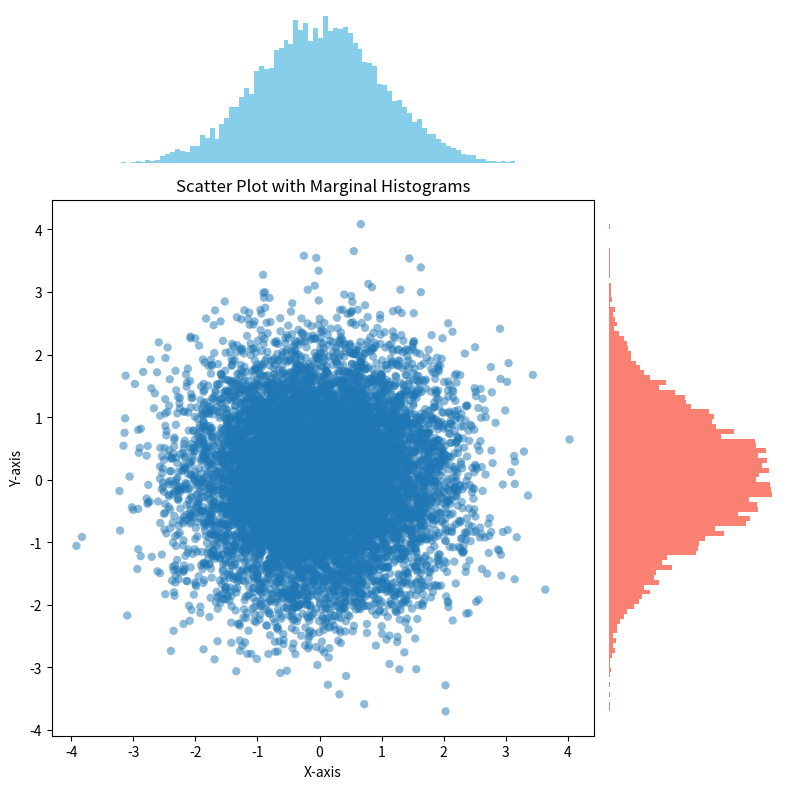
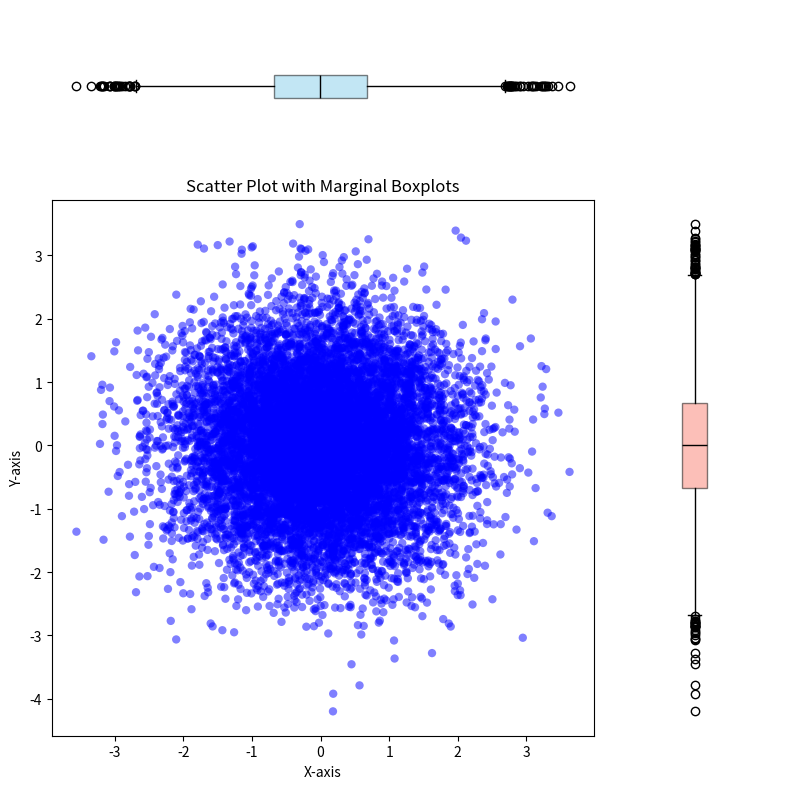

Reproduce these figures in Python, in order.
import numpy as np
import matplotlib.pyplot as plt
from matplotlib.gridspec import GridSpec
def plot_marginal_histograms():
    """
    Create a scatter plot with marginal histograms to visualize data distribution.

    Args:
    None

    Returns:
    matplotlib.figure.Figure: The Matplotlib figure object.
    """
    # YOUR CODE HERE
    x = np.random.randn(10000)
    y = np.random.randn(10000)
    fig = plt.figure(figsize=(8, 8))
    gs = GridSpec(4, 4, figure=fig)
    ax_main = fig.add_subplot(gs[1:4, 0:3])
    ax_main.scatter(x, y, alpha=0.5, edgecolors='none')
    ax_main.set_xlabel('X-axis')
    ax_main.set_ylabel('Y-axis')
    ax_main.set_title('Scatter Plot with Marginal Histograms')
    ax_xhist = fig.add_subplot(gs[0, 0:3], sharex=ax_main)
    ax_xhist.hist(x, bins=100, color='skyblue')
    ax_xhist.axis('off')
    ax_yhist = fig.add_subplot(gs[1:4, 3], sharey=ax_main)
    ax_yhist.hist(y, bins=100, orientation='horizontal', color='salmon')
    ax_yhist.axis('off')

    plt.tight_layout()
    plt.show()
    return fig

print(plot_marginal_histograms())


def plot_marginal_boxplots():
    """
    Create a scatter plot with marginal boxplots to visualize data distribution.
    
    Args:
        None

    Returns:
        matplotlib.figure.Figure: The Matplotlib figure object.
    """
    # YOUR CODE HERE
    x = np.random.randn(10000)
    y = np.random.randn(10000)
    fig = plt.figure(figsize=(8, 8))
    gs = GridSpec(4, 4, figure=fig)
    ax_main = fig.add_subplot(gs[1:4, 0:3])
    scatter = ax_main.scatter(x, y, alpha=0.5, color='blue', edgecolors='none')
    ax_main.set_xlabel('X-axis')
    ax_main.set_ylabel('Y-axis')
    ax_main.set_title('Scatter Plot with Marginal Boxplots')
    ax_top = fig.add_subplot(gs[0, 0:3], sharex=ax_main)
    ax_top.boxplot(x, vert=False, patch_artist=True,
                   boxprops=dict(facecolor='skyblue', alpha=0.5),
                   medianprops=dict(color='black'))
    ax_top.axis('off') 
    ax_right = fig.add_subplot(gs[1:4, 3], sharey=ax_main)
    ax_right.boxplot(y, vert=True, patch_artist=True,
                     boxprops=dict(facecolor='salmon', alpha=0.5),
                     medianprops=dict(color='black'))
    ax_right.axis('off')  
    plt.tight_layout()
    plt.show()
    return fig

print(plot_marginal_boxplots())

